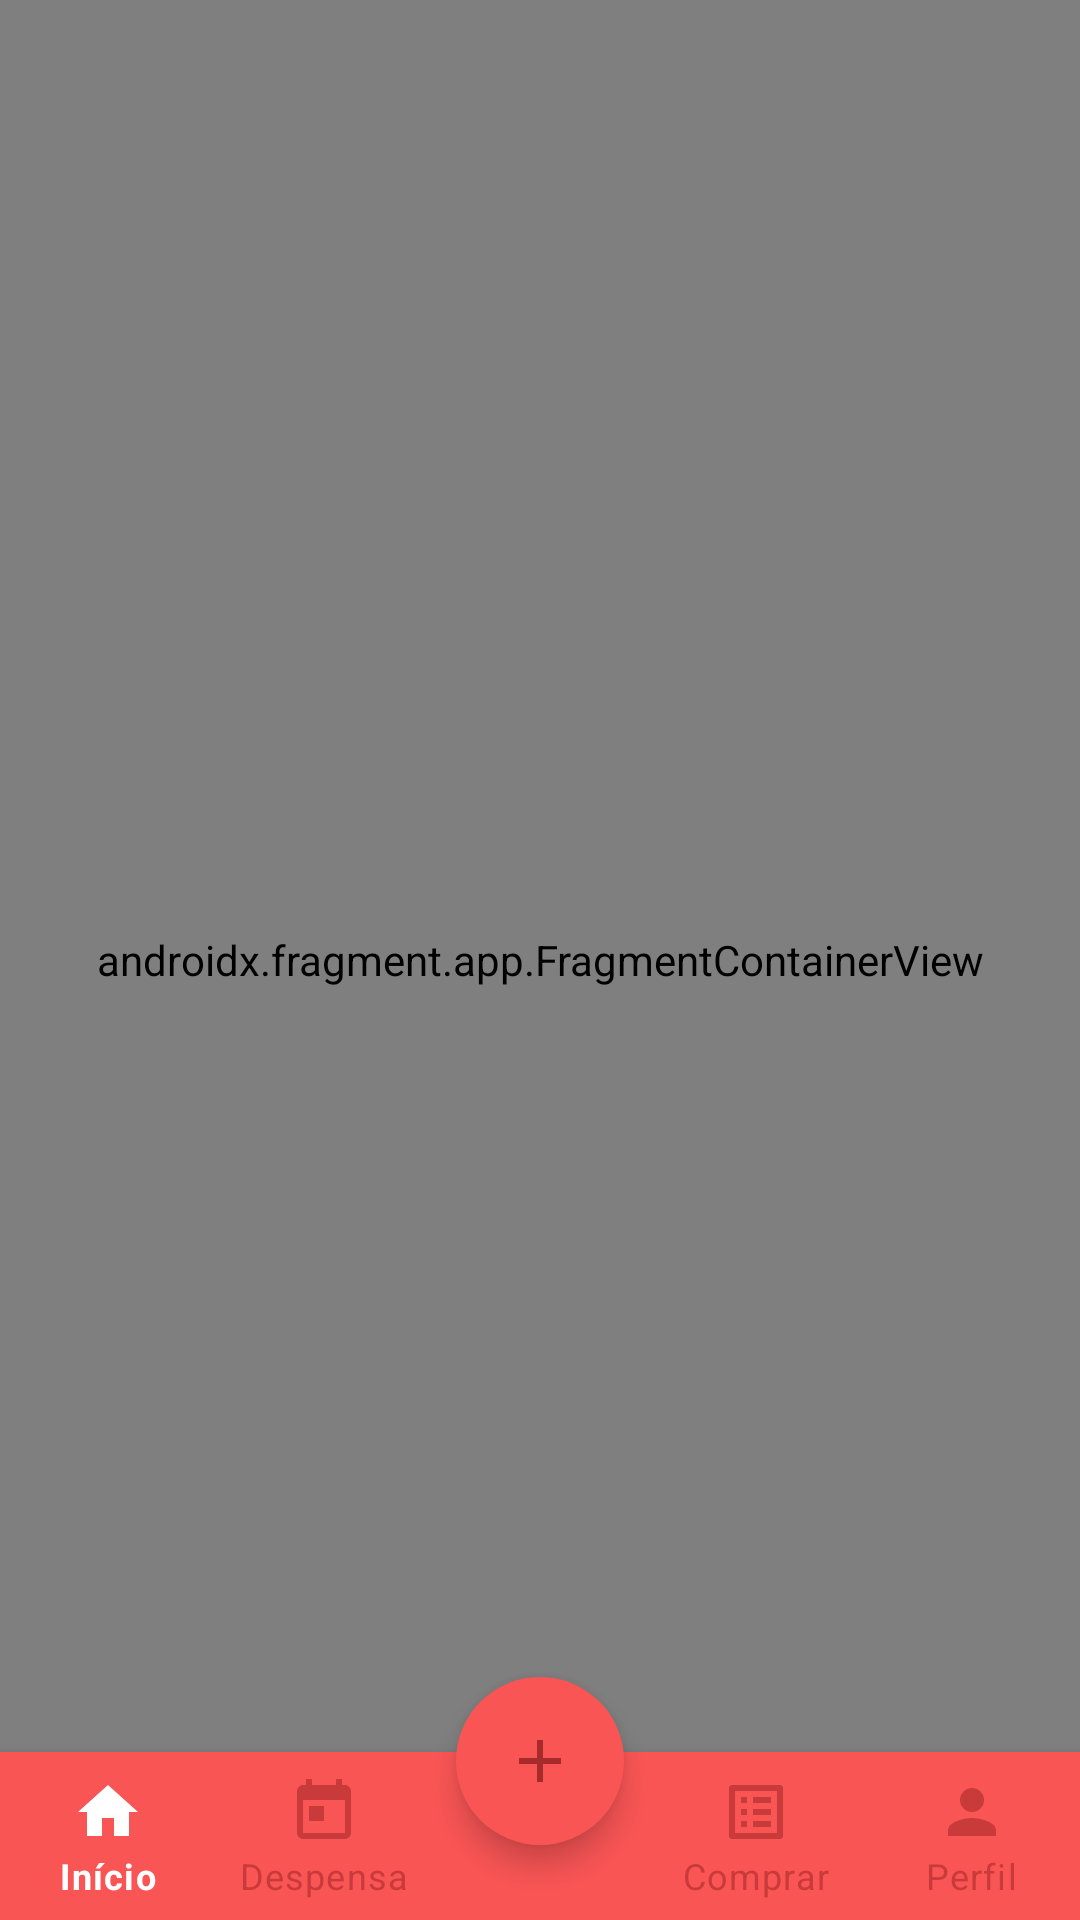

This screen was rendered from an Android layout file. Write that file and the resources it references.
<!-- AndroidManifest.xml: application theme Theme.Pantry -->
<!-- res/layout/activity_main.xml -->
<?xml version="1.0" encoding="utf-8"?>
<androidx.constraintlayout.widget.ConstraintLayout
    xmlns:android="http://schemas.android.com/apk/res/android"
    xmlns:app="http://schemas.android.com/apk/res-auto"
    xmlns:tools="http://schemas.android.com/tools"
    android:id="@+id/container"
    android:layout_width="match_parent"
    android:layout_height="match_parent"
    android:background="@color/background_primary">

    <com.google.android.material.floatingactionbutton.FloatingActionButton
        android:id="@+id/fab_add"
        android:layout_width="wrap_content"
        android:layout_height="wrap_content"
        app:layout_constraintLeft_toLeftOf="parent"
        app:layout_constraintRight_toRightOf="parent"
        app:layout_constraintBottom_toBottomOf="parent"
        android:layout_marginBottom="25dp"
        android:src="@drawable/ic_add"
        app:tint="@color/icon_dark_red"
        android:backgroundTint="@color/bottom_navigation_background"
        app:borderWidth="0dp" />

    <FrameLayout
        android:layout_width="match_parent"
        android:layout_height="match_parent">

        <com.google.android.material.bottomnavigation.BottomNavigationView
            android:id="@+id/nav_view"
            android:layout_width="match_parent"
            android:layout_height="wrap_content"
            android:layout_gravity="bottom|center"
            app:labelVisibilityMode="labeled"
            android:background="@color/bottom_navigation_background"
            app:itemTextColor="@color/bottom_nav_item_color"
            app:itemIconTint="@color/bottom_nav_item_color"
            app:menu="@menu/bottom_nav_menu" />

        <androidx.fragment.app.FragmentContainerView
            android:id="@+id/nav_host_fragment_activity_main"
            android:name="androidx.navigation.fragment.NavHostFragment"
            android:layout_width="match_parent"
            android:layout_height="match_parent"
            app:defaultNavHost="true"
            app:navGraph="@navigation/mobile_navigation" />

    </FrameLayout>

</androidx.constraintlayout.widget.ConstraintLayout>
<!-- resources referenced by this layout -->
<resources>
  <color name="background_primary">#FFFFFF</color>
  <color name="bottom_navigation_background">#FA5555</color>
  <color name="icon_dark_red">#A82B2B</color>
  <!-- drawable ic_add (drawable) -->
  <vector
      android:height="24dp"
      android:viewportHeight="24"
      android:viewportWidth="24"
      android:width="24dp"
      xmlns:android="http://schemas.android.com/apk/res/android">
      <path android:fillColor="@color/icon_dark_red"
          android:pathData="M19,13h-6v6h-2v-6H5v-2h6V5h2v6h6v2z"/>
  </vector>
  <style name="Theme.Pantry" parent="Theme.MaterialComponents.DayNight.DarkActionBar">
          
          <item name="colorPrimary">@color/text_black</item>
          <item name="colorPrimaryVariant">@color/background_red</item>
          <item name="colorOnPrimary">@color/white</item>
          
          <item name="colorSecondary">@color/text_red</item>
          <item name="colorSecondaryVariant">@color/teal_700</item>
          <item name="colorOnSecondary">@color/black</item>
          
          <item name="android:statusBarColor" tools:targetApi="l">?attr/colorPrimaryVariant</item>
          
      </style>
  <color name="text_black">#1a1a1a</color>
  <color name="background_red">#FA5555</color>
  <color name="white">#FFFFFFFF</color>
  <color name="text_red">#FA5555</color>
  <color name="teal_700">#FF018786</color>
  <color name="black">#FF000000</color>
</resources>
